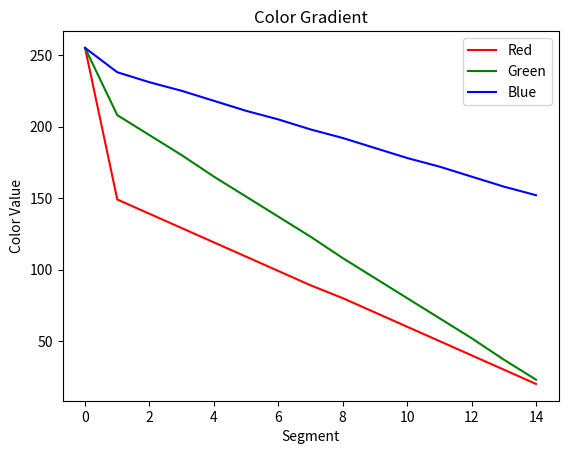

Here is the Python script that generated this plot:
import matplotlib.pyplot as plt

def generate_color_gradient(num_segments, start_color, end_color):
    # 获取颜色渐变数组
    gradient_colors = [[255,255,255]]
    for i in range(num_segments-1):
        t = i / (num_segments - 1)
        r = start_color[0] + (end_color[0] - start_color[0]) * t
        g = start_color[1] + (end_color[1] - start_color[1]) * t
        b = start_color[2] + (end_color[2] - start_color[2]) * t
        gradient_colors.append([round(r), round(g), round(b)])  # 将颜色值为0-255的范围 round()四省五入取整

    return gradient_colors


def get_interval_index(H):
    # 区间定义，第一个元素表示最小值，最后一个元素表示无穷大，其他值为各个区间的上限值
    intervals = [0,0.01, 0.25, 0.50, 1.0, 1.50, 2.0, 2.5,
                 3, 3.5, 4, 4.5, 5, 7.5, 10, float('inf')]

    # 循环遍历所有区间，找到第一个H小于等于的区间，然后返回对应的索引
    for i in range(len(intervals)):
        if H <= intervals[i+1]:
            return i

    # 如果H小于所有区间的第一个值，则属于第一个区间
    return 0

def plot_color_gradient(gradient_colors):
    r_values = [color[0] for color in gradient_colors]
    g_values = [color[1] for color in gradient_colors]
    b_values = [color[2] for color in gradient_colors]

    plt.plot(r_values, color='red', label='Red')
    plt.plot(g_values, color='green', label='Green')
    plt.plot(b_values, color='blue', label='Blue')

    plt.xlabel('Segment')
    plt.ylabel('Color Value')
    plt.title('Color Gradient')
    plt.legend()
    plt.show()

def find_color_indices(rgb_color, gradient_colors):
    r, g, b = rgb_color

    r_indices, g_indices, b_indices = [], [], []

    for color in gradient_colors:
        r_indices.append(color[0])
        g_indices.append(color[1])
        b_indices.append(color[2])

    r_range = 0
    g_range = 0
    b_range = 0

    for i in range(1, len(r_indices)):
        if r <= r_indices[-1]:
            r_range = len(r_indices)
            break

        if r_indices[i - 1] > r >= r_indices[i]:
            r_range = i
            break

    for i in range(1, len(g_indices)):
        if g <= g_indices[-1]:
            g_range = len(g_indices)
            break

        if g_indices[i - 1] > g >= g_indices[i]:
            g_range =  i
            break

    for i in range(1, len(b_indices)):
        if b <= b_indices[-1]:
            b_range = len(b_indices)
            break

        if b_indices[i - 1] > b >= b_indices[i]:
            b_range =  i
            break

    return r_range, g_range, b_range

if __name__ == "__main__":
    # 生成颜色渐变数组，从浅蓝色到深蓝色
    intervals = [0,0.01, 0.25, 0.50, 1.0, 1.50, 2.0, 2.5,
                3, 3.5, 4, 4.5, 5, 7.5, 10, float('inf')]
    num_segments = len(intervals)-1
    start_color = [149, 208, 238]
    end_color = [10, 9, 145]
    gradient_colors = generate_color_gradient(
        num_segments, start_color, end_color)

    print(len(gradient_colors))
    print(gradient_colors)

    H = 0
    index = get_interval_index(H)
    print(index)
    print("Interval Index gradient_colors:", gradient_colors[index])

 
    
    target_rgb = [0,0,0]
    r_range, g_range, b_range = find_color_indices(target_rgb, gradient_colors)

    print(f"Red Range: {r_range} --->H: {intervals[r_range]}")
    print(f"Green Range: {g_range} --->H: {intervals[b_range]}")
    print(f"Blue Range: {b_range} --->H: {intervals[g_range]}")

    plot_color_gradient(gradient_colors)